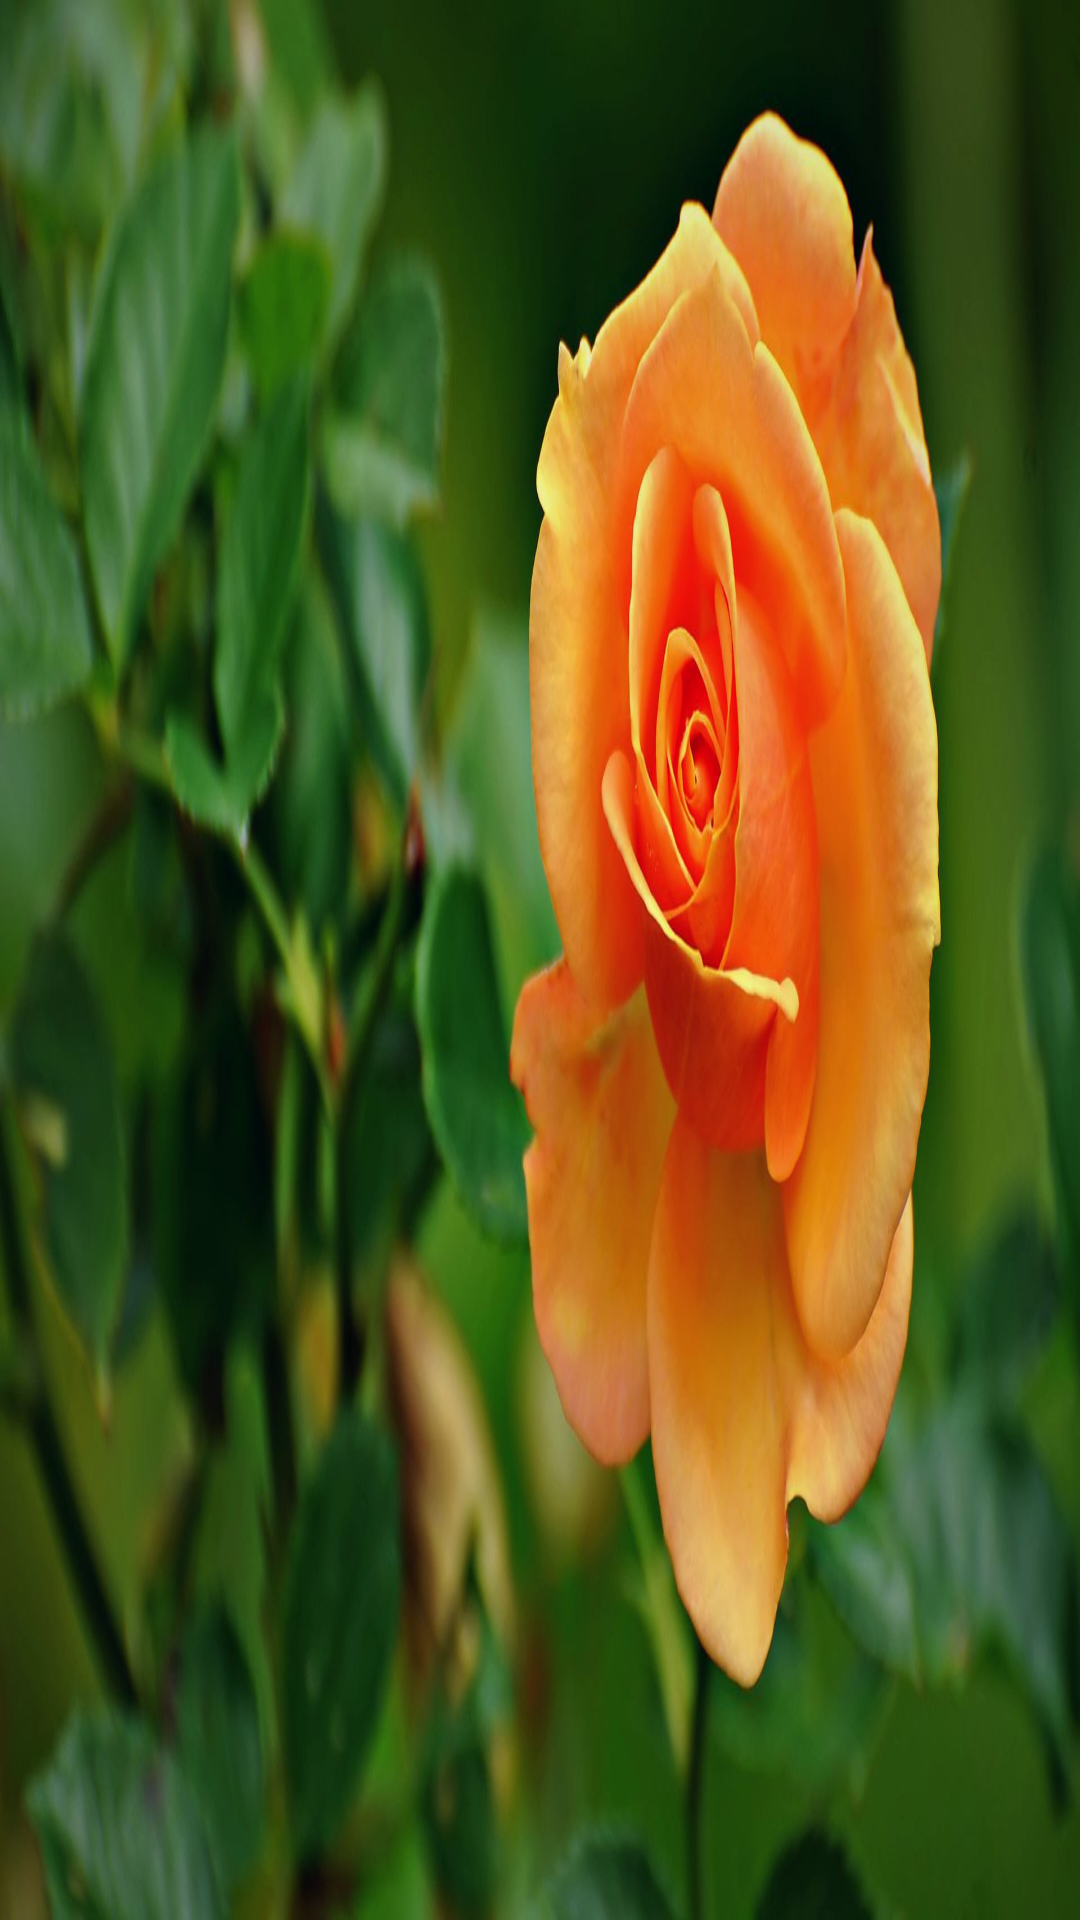

The Android layout XML behind this screen, and the referenced resources:
<!-- AndroidManifest.xml: application theme Theme.KotlinAppFireBase -->
<!-- res/layout/image_container.xml -->
<?xml version="1.0" encoding="utf-8"?>
<androidx.constraintlayout.widget.ConstraintLayout xmlns:android="http://schemas.android.com/apk/res/android"
    xmlns:app="http://schemas.android.com/apk/res-auto"
    xmlns:tools="http://schemas.android.com/tools"
    android:layout_width="match_parent"
    android:layout_height="match_parent">

    <ImageView
        android:id="@+id/imageView"
        android:layout_width="wrap_content"
        android:layout_height="wrap_content"
        android:scaleType="fitXY"
        app:layout_constraintBottom_toBottomOf="parent"
        app:layout_constraintEnd_toEndOf="parent"
        app:layout_constraintStart_toStartOf="parent"
        app:layout_constraintTop_toTopOf="parent"
        app:srcCompat="@drawable/img001"
        android:contentDescription="@string/todo" />
</androidx.constraintlayout.widget.ConstraintLayout>
<!-- resources referenced by this layout -->
<resources>
  <!-- drawable img001: jpg bitmap (drawable, 132832 bytes) -->
  <style name="Theme.KotlinAppFireBase" parent="Theme.MaterialComponents.DayNight.DarkActionBar">
          
          <item name="colorPrimary">@color/purple_500</item>
          <item name="colorPrimaryVariant">@color/purple_700</item>
          <item name="colorOnPrimary">@color/white</item>
          
          <item name="colorSecondary">@color/teal_200</item>
          <item name="colorSecondaryVariant">@color/teal_700</item>
          <item name="colorOnSecondary">@color/black</item>
          
          <item name="android:statusBarColor">?attr/colorPrimaryVariant</item>
          
      </style>
  <!-- not gathered from this repository: default colours our renderer supplied (Android Studio template values) -->
  <color name="purple_500">#FF6200EE</color>
  <color name="purple_700">#FF3700B3</color>
  <color name="teal_200">#FF03DAC5</color>
  <color name="teal_700">#FF018786</color>
  <color name="black">#FF000000</color>
  <color name="white">#FFFFFFFF</color>
</resources>
